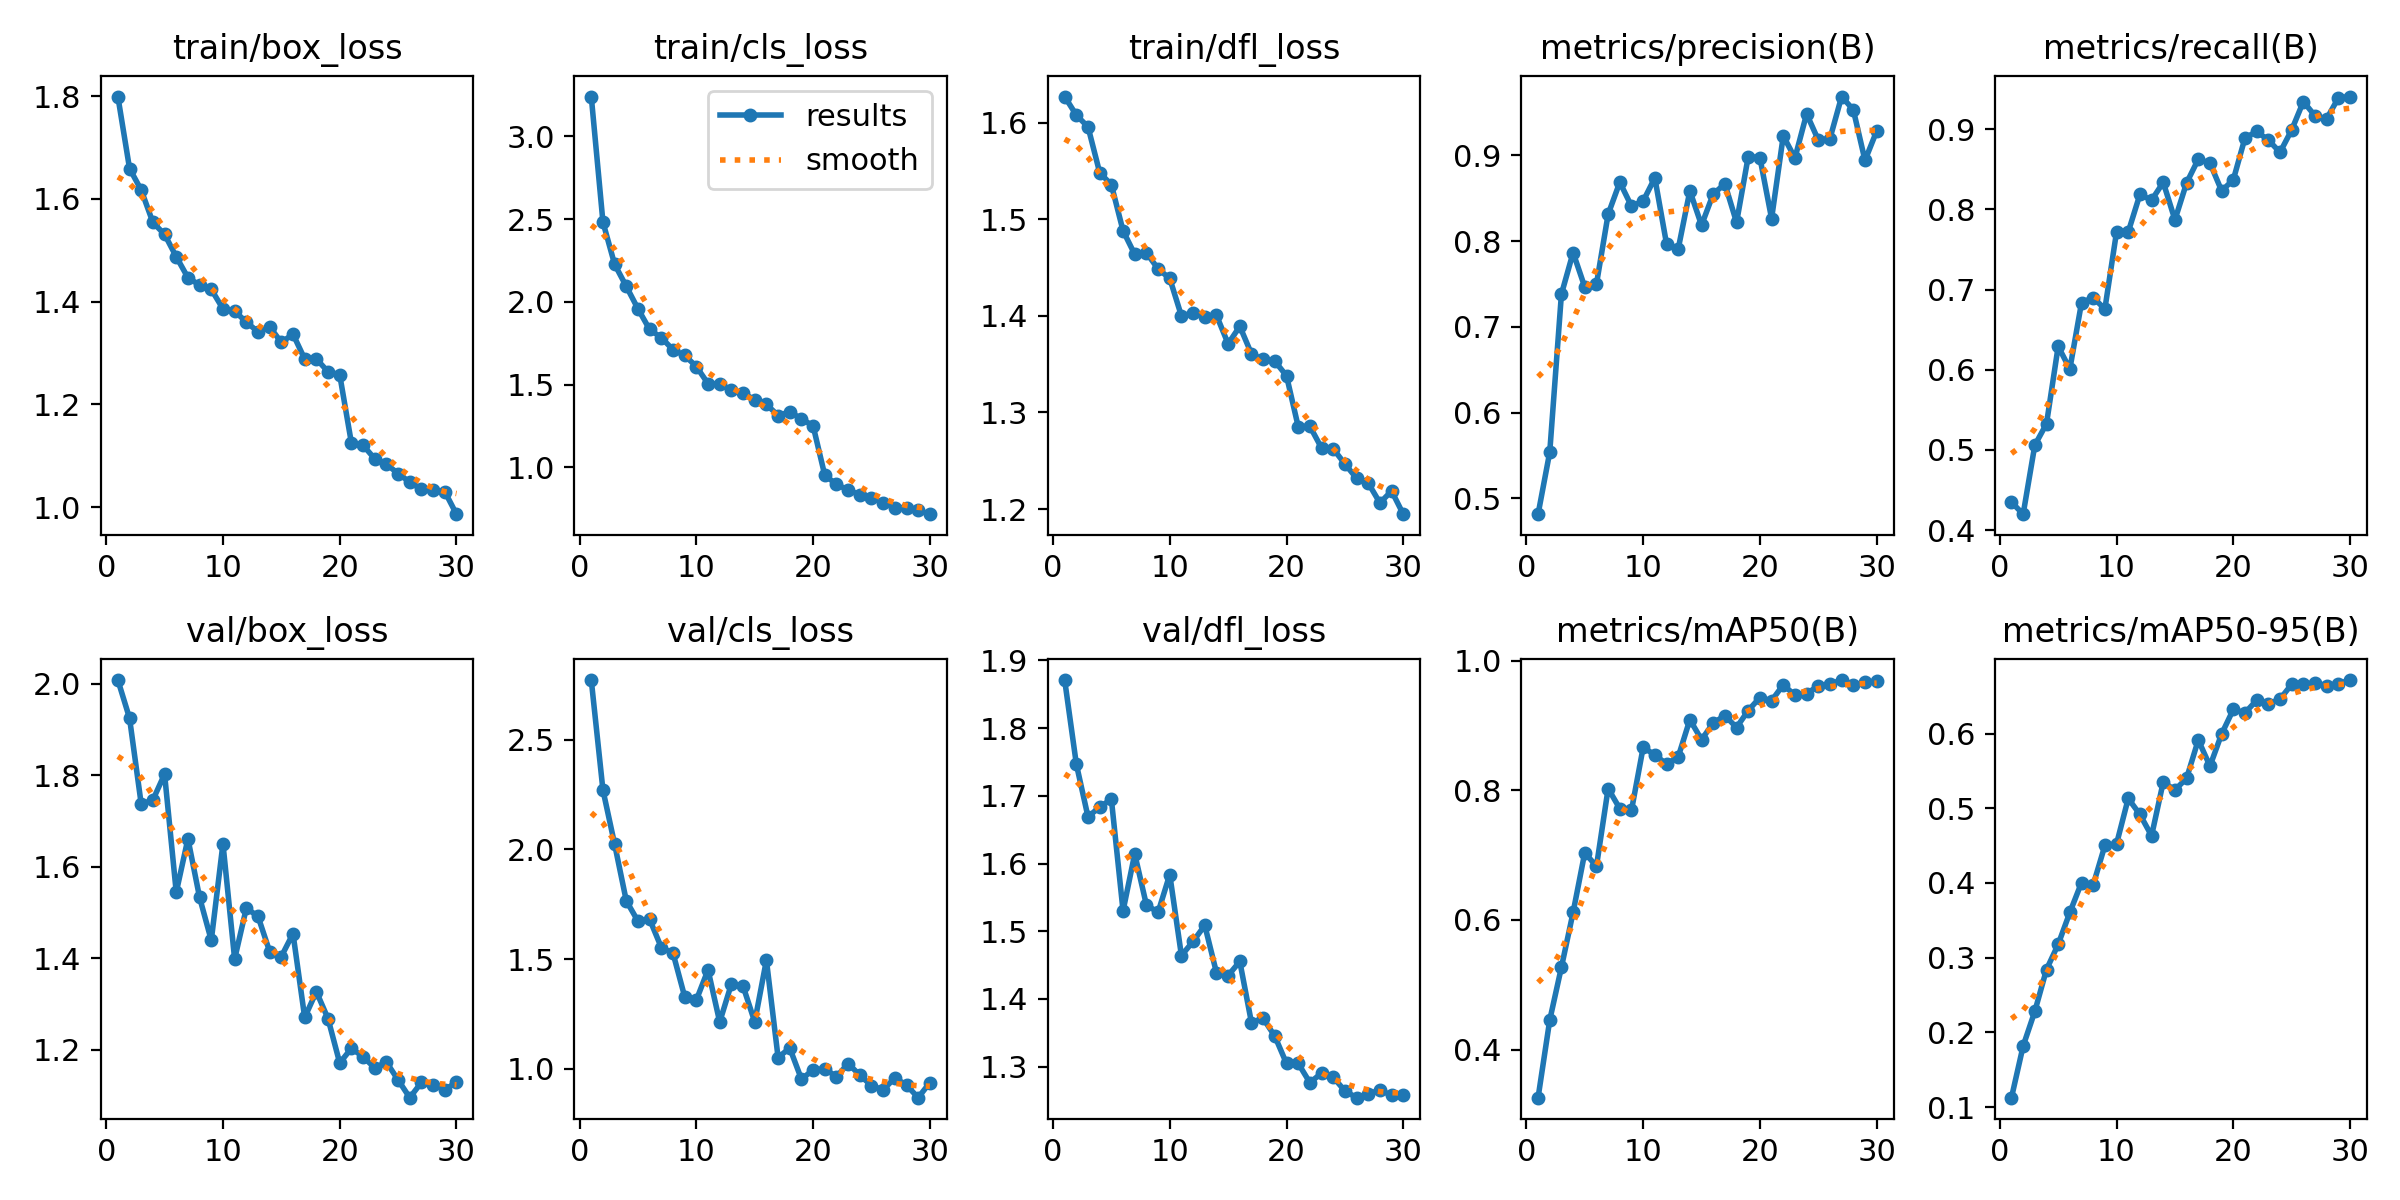

The table this chart was drawn from, first rows:
epoch, time, train/box_loss, train/cls_loss, train/dfl_loss, metrics/precision(B), metrics/recall(B), metrics/mAP50(B), metrics/mAP50-95(B), val/box_loss, val/cls_loss, val/dfl_loss, lr/pg0, lr/pg1, lr/pg2
1, 433.6, 1.799, 3.24, 1.627, 0.4815, 0.4348, 0.3256, 0.1125, 2.008, 2.773, 1.871, 0.0003329, 0.0003329, 0.06704
2, 857.2, 1.659, 2.482, 1.608, 0.5539, 0.4198, 0.4454, 0.1818, 1.925, 2.271, 1.747, 0.0006443, 0.0006443, 0.03402
3, 1267, 1.617, 2.227, 1.596, 0.7381, 0.5059, 0.5271, 0.2281, 1.737, 2.024, 1.669, 0.0009336, 0.0009336, 0.0009727
4, 1667, 1.554, 2.094, 1.548, 0.7866, 0.5326, 0.6117, 0.2841, 1.746, 1.766, 1.684, 0.000901, 0.000901, 0.000901
5, 2114, 1.531, 1.958, 1.536, 0.7463, 0.6292, 0.704, 0.3178, 1.803, 1.673, 1.695, 0.000868, 0.000868, 0.000868
6, 2512, 1.487, 1.833, 1.488, 0.7498, 0.6009, 0.6827, 0.3606, 1.544, 1.681, 1.53, 0.000835, 0.000835, 0.000835
7, 2899, 1.447, 1.784, 1.464, 0.8313, 0.6837, 0.8029, 0.4004, 1.661, 1.553, 1.614, 0.000802, 0.000802, 0.000802
8, 3307, 1.432, 1.711, 1.465, 0.8687, 0.6899, 0.7719, 0.3975, 1.533, 1.527, 1.539, 0.000769, 0.000769, 0.000769
9, 3704, 1.424, 1.677, 1.449, 0.8407, 0.6759, 0.7693, 0.4502, 1.439, 1.328, 1.528, 0.000736, 0.000736, 0.000736
10, 4093, 1.386, 1.609, 1.439, 0.8466, 0.772, 0.8664, 0.4523, 1.651, 1.313, 1.584, 0.000703, 0.000703, 0.000703
11, 4475, 1.381, 1.506, 1.4, 0.8738, 0.7719, 0.855, 0.5131, 1.398, 1.45, 1.464, 0.00067, 0.00067, 0.00067
12, 4881, 1.36, 1.505, 1.403, 0.7969, 0.8187, 0.8408, 0.4917, 1.51, 1.213, 1.485, 0.000637, 0.000637, 0.000637
13, 5262, 1.341, 1.465, 1.399, 0.7907, 0.8116, 0.8516, 0.4632, 1.492, 1.386, 1.509, 0.000604, 0.000604, 0.000604
14, 5642, 1.351, 1.45, 1.401, 0.8586, 0.8338, 0.9093, 0.5353, 1.415, 1.376, 1.439, 0.000571, 0.000571, 0.000571
15, 6021, 1.321, 1.407, 1.371, 0.8185, 0.787, 0.8784, 0.5244, 1.404, 1.213, 1.435, 0.000538, 0.000538, 0.000538
16, 6399, 1.337, 1.381, 1.389, 0.8549, 0.8332, 0.9041, 0.5402, 1.454, 1.495, 1.455, 0.000505, 0.000505, 0.000505
17, 6780, 1.288, 1.313, 1.361, 0.8667, 0.8627, 0.9155, 0.5914, 1.271, 1.05, 1.365, 0.000472, 0.000472, 0.000472
18, 7170, 1.289, 1.335, 1.355, 0.8217, 0.8579, 0.8972, 0.5565, 1.327, 1.094, 1.371, 0.000439, 0.000439, 0.000439
19, 7567, 1.264, 1.294, 1.353, 0.8986, 0.8233, 0.9234, 0.5995, 1.268, 0.9518, 1.345, 0.000406, 0.000406, 0.000406
20, 7998, 1.258, 1.251, 1.338, 0.8973, 0.837, 0.9434, 0.6323, 1.171, 0.9938, 1.305, 0.000373, 0.000373, 0.000373
21, 8392, 1.125, 0.9521, 1.285, 0.8263, 0.8893, 0.9386, 0.6277, 1.203, 0.9991, 1.305, 0.00034, 0.00034, 0.00034
22, 8783, 1.12, 0.898, 1.286, 0.9227, 0.8973, 0.9631, 0.6446, 1.185, 0.9627, 1.276, 0.000307, 0.000307, 0.000307
23, 9172, 1.094, 0.8623, 1.263, 0.8969, 0.8866, 0.9469, 0.6396, 1.161, 1.023, 1.29, 0.000274, 0.000274, 0.000274
24, 9564, 1.084, 0.8354, 1.262, 0.9484, 0.8713, 0.9494, 0.6462, 1.173, 0.9696, 1.285, 0.000241, 0.000241, 0.000241
25, 9962, 1.065, 0.8172, 1.247, 0.9179, 0.8993, 0.9615, 0.6659, 1.134, 0.9224, 1.264, 0.000208, 0.000208, 0.000208
26, 10350, 1.049, 0.7852, 1.232, 0.9196, 0.9346, 0.9643, 0.6659, 1.096, 0.9022, 1.254, 0.000175, 0.000175, 0.000175
27, 10740, 1.035, 0.7574, 1.227, 0.9686, 0.9168, 0.9704, 0.6681, 1.129, 0.9578, 1.26, 0.000142, 0.000142, 0.000142
28, 11142, 1.033, 0.7548, 1.206, 0.9531, 0.9133, 0.9623, 0.664, 1.124, 0.9241, 1.265, 0.000109, 0.000109, 0.000109
29, 11537, 1.03, 0.7396, 1.219, 0.8941, 0.9393, 0.9673, 0.6669, 1.113, 0.8671, 1.258, 7.6e-05, 7.6e-05, 7.6e-05
30, 11936, 0.9863, 0.7173, 1.195, 0.9283, 0.9409, 0.9684, 0.6716, 1.13, 0.9359, 1.258, 4.3e-05, 4.3e-05, 4.3e-05
